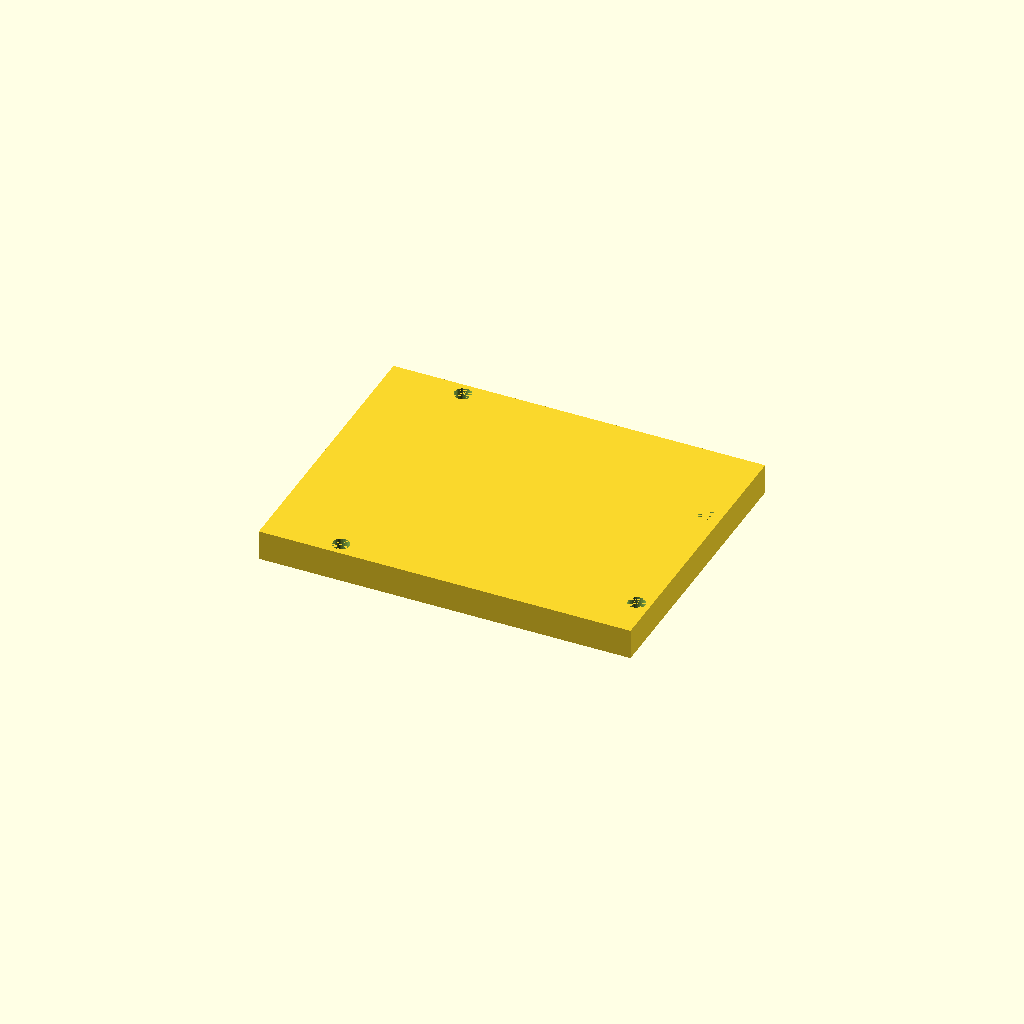
Cell 1 — every parameter at its default value.
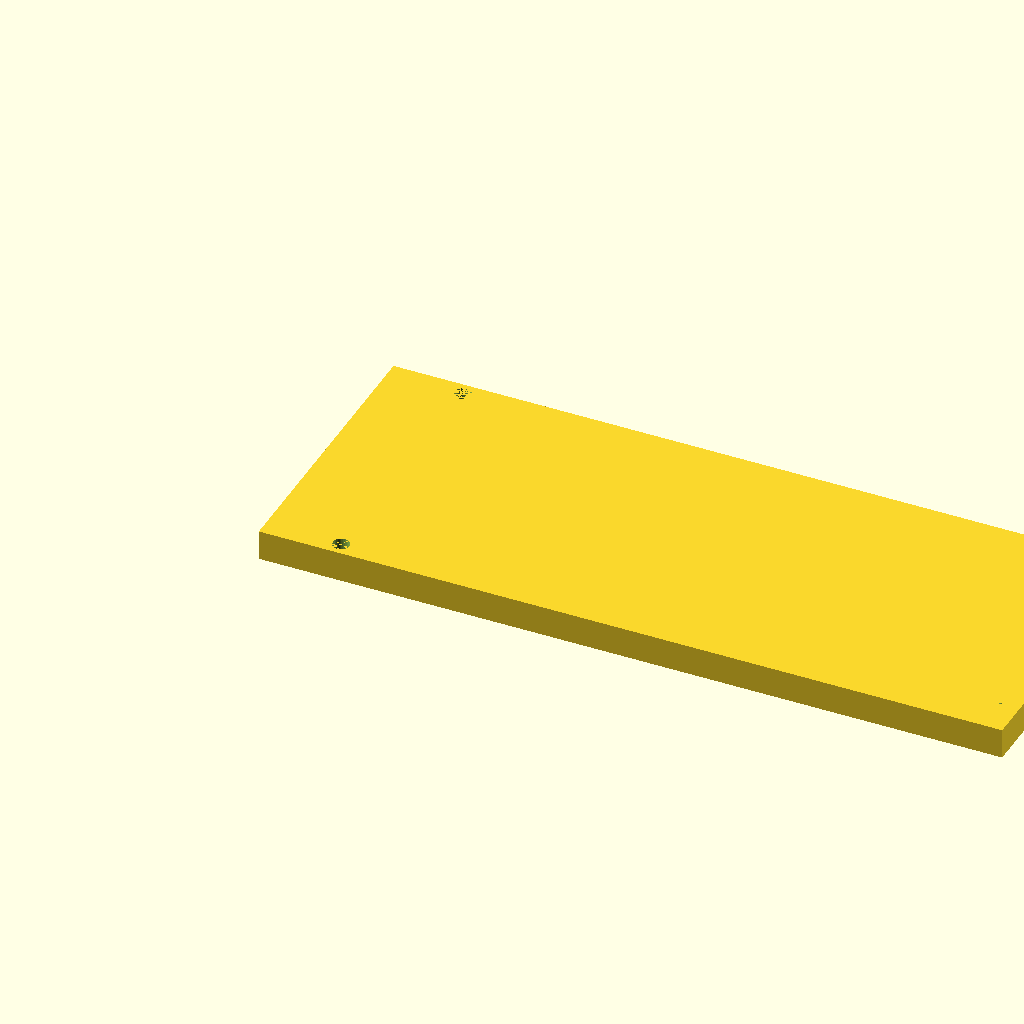
Cell 2: the same model with board_width = 137.2.
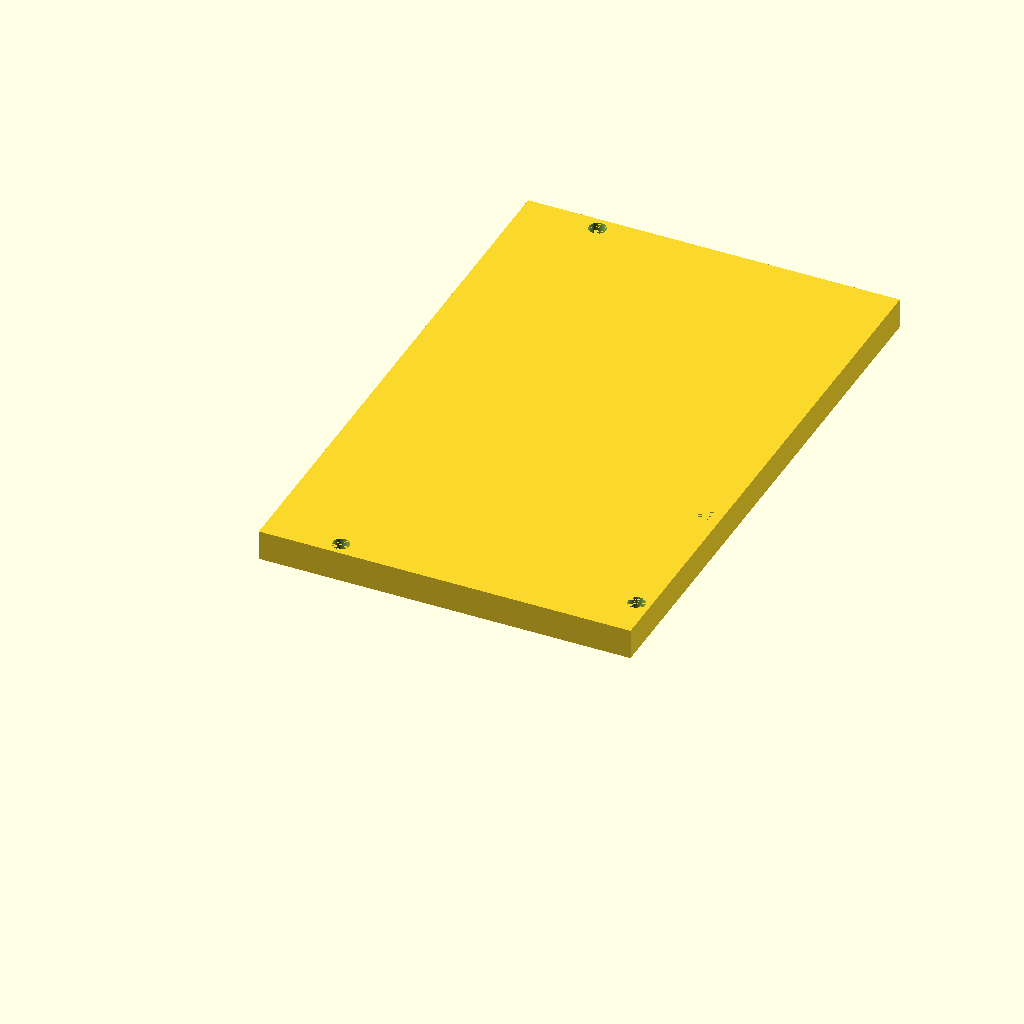
Cell 3 — board_height set to 106.6, the other parameters unchanged.
One fixed orthographic camera (rotation 55°, 0°, 25°; colour scheme Cornfield) for every cell.
OpenSCAD source file src/astar_bkg.scad:

// https://www.pololu.com/product/3113/resources
// https://www.pololu.com/file/0J1145/a-star-32u4-prime-sv-dimension-diagram.pdf

$fn=32;

board_width = 68.6;
board_height = 53.3;

difference()
{
cube([board_width, board_height, 1.57+4]);

secure_pos = [[14, 2.5, 0], [14, board_height-2.5, 0], [board_width-2.5, 7.9, 0], [board_width-2.5, 7.9+27.9, 0]];
for (i = [0:3])
{
    translate(secure_pos[i])
    cylinder(1.57+4, 3.2/2, 3.2/2);
}
}
Customizer parameters (derived from the source; name, type, default, range or options):
board_width: number, default 68.6
board_height: number, default 53.3
